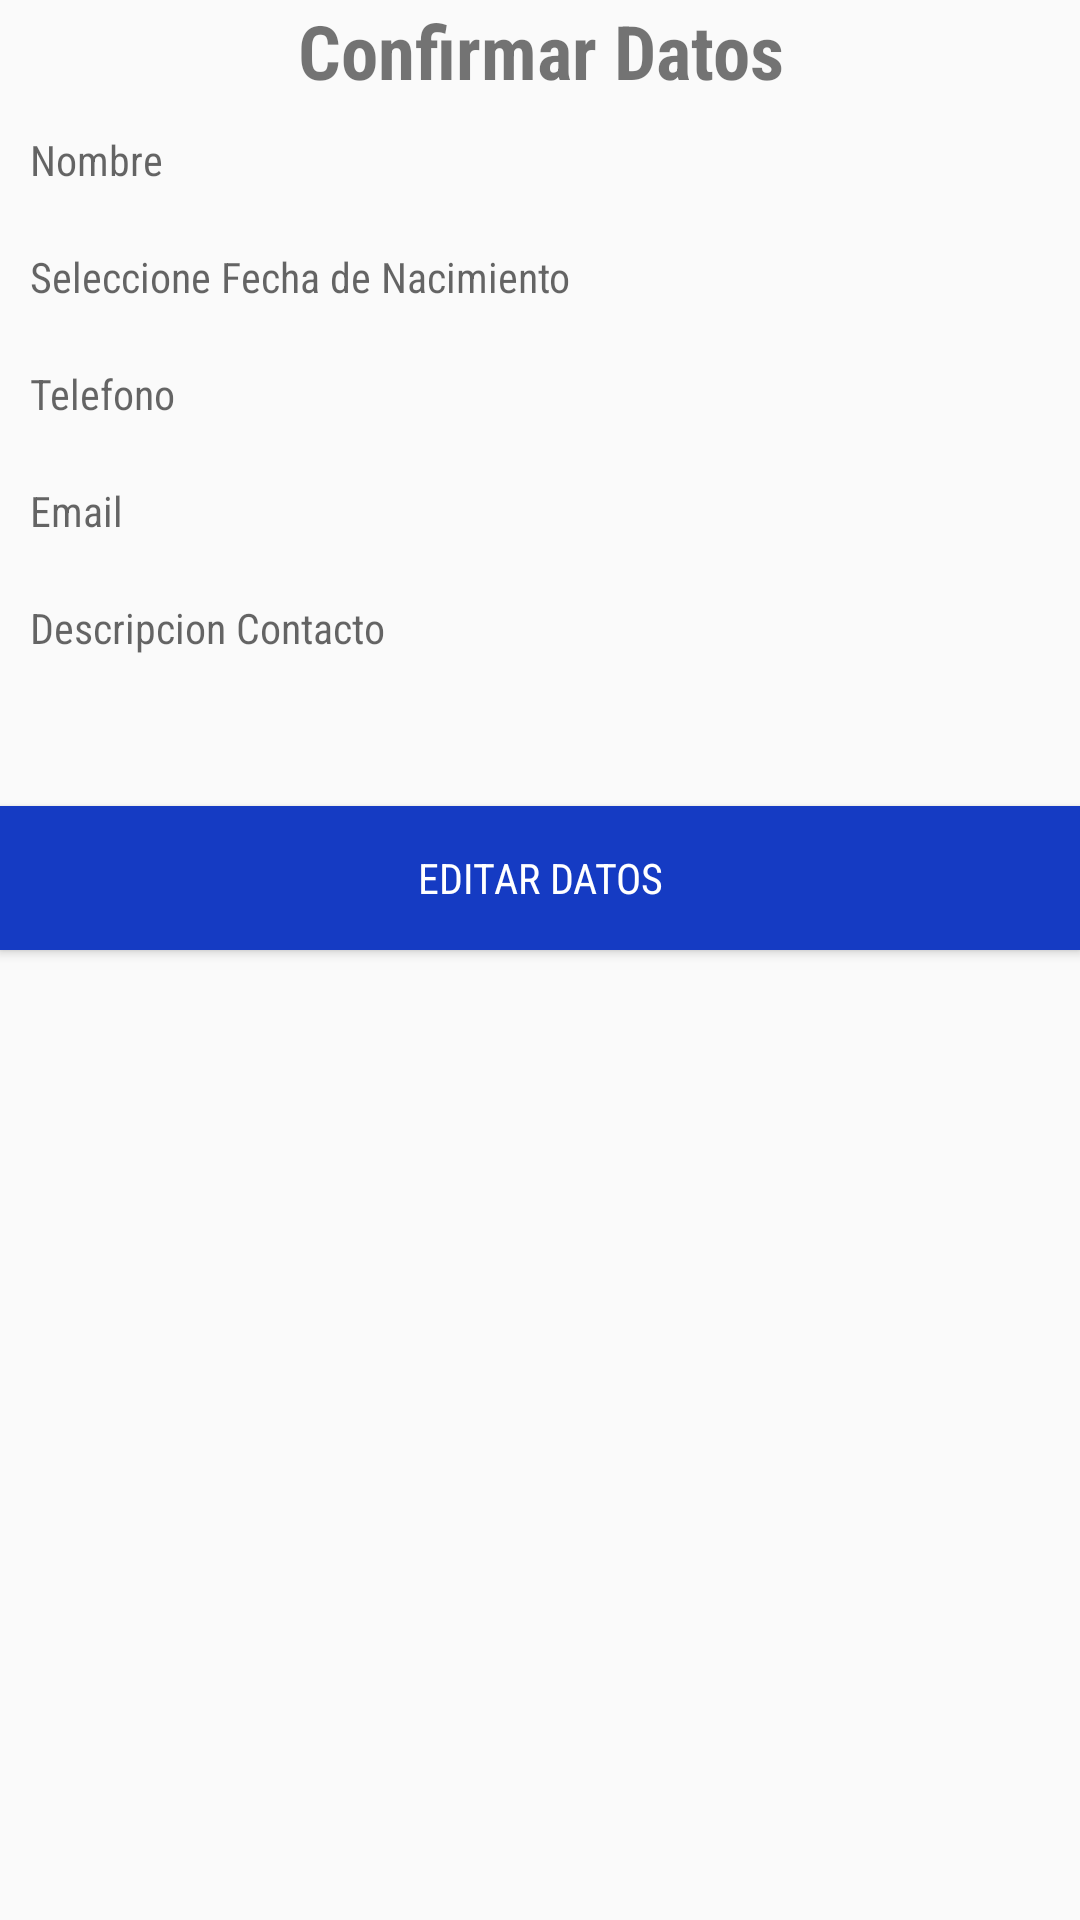

Write the Android layout XML for this screen, with the resource values it uses.
<!-- AndroidManifest.xml: application theme AppTheme -->
<!-- res/layout/activity_check_data.xml -->
<?xml version="1.0" encoding="utf-8"?>
<LinearLayout xmlns:android="http://schemas.android.com/apk/res/android"
    android:layout_width="match_parent"
    android:layout_height="match_parent"
    android:layout_margin="5dp"
    android:orientation="vertical">

    <TextView
        android:id="@+id/txtCheckData"
        android:layout_width="match_parent"
        android:layout_height="wrap_content"
        android:gravity="center_horizontal"
        android:text="@string/txtcheckData"
        android:textAlignment="center"
        android:textStyle="bold"
        android:textSize="@dimen/textTitle"/>

    <TextView
        android:id="@+id/txtFullName"
        android:layout_width="match_parent"
        android:layout_height="wrap_content"
        android:hint="@string/fullName"
        android:padding="10dp"/>

    <TextView
        android:id="@+id/txtBirthday"
        android:layout_width="match_parent"
        android:layout_height="wrap_content"
        android:hint="@string/birthday"
        android:padding="10dp"/>


    <TextView
        android:id="@+id/txtTelephone"
        android:layout_width="match_parent"
        android:layout_height="wrap_content"
        android:hint="@string/telephone"
        android:padding="10dp"/>



    <TextView
        android:id="@+id/txtEmail"
        android:layout_width="match_parent"
        android:layout_height="wrap_content"
        android:hint="@string/email"
        android:padding="10dp"/>


    <TextView
        android:id="@+id/txtDescriptionContact"
        android:layout_width="match_parent"
        android:layout_height="wrap_content"
        android:hint="@string/descriptionContact"
        android:paddingLeft="10dp"
        android:paddingTop="10dp"
        android:paddingBottom="50dp"/>


    <Button
        android:id="@+id/btnEditData"
        android:layout_width="match_parent"
        android:layout_height="wrap_content"
        android:background="@color/colorAccent"
        android:textColor="@color/colorText"
        android:layout_gravity="center_horizontal"
        android:text="@string/edit"
        android:onClick="goMainActivity"/>

</LinearLayout>
<!-- resources referenced by this layout -->
<resources>
  <color name="colorAccent">#153BC3</color>
  <color name="colorText">#FFFFFF</color>
  <dimen name="textTitle">25dp</dimen>
  <string name="birthday">Seleccione Fecha de Nacimiento</string>
  <string name="descriptionContact">Descripcion Contacto</string>
  <string name="edit">Editar Datos</string>
  <string name="email">Email</string>
  <string name="fullName">Nombre</string>
  <string name="telephone">Telefono</string>
  <string name="txtcheckData">Confirmar Datos</string>
  <style name="AppTheme" parent="Theme.AppCompat.Light.DarkActionBar">
          
          <item name="colorPrimary">@color/colorPrimary</item>
          <item name="colorPrimaryDark">@color/colorPrimaryDark</item>
          <item name="colorAccent">@color/colorAccent</item>
          <item name="fontFamily">sans-serif-condensed</item>
          <item name="android:datePickerStyle">@style/MyDatePicker</item>
      </style>
  <color name="colorPrimary">#00BCD4</color>
  <color name="colorPrimaryDark">#0097A7</color>
  <style name="MyDatePicker" parent="android:Widget.Material.DatePicker">
          <item name="android:datePickerMode">spinner</item>
      </style>
</resources>
